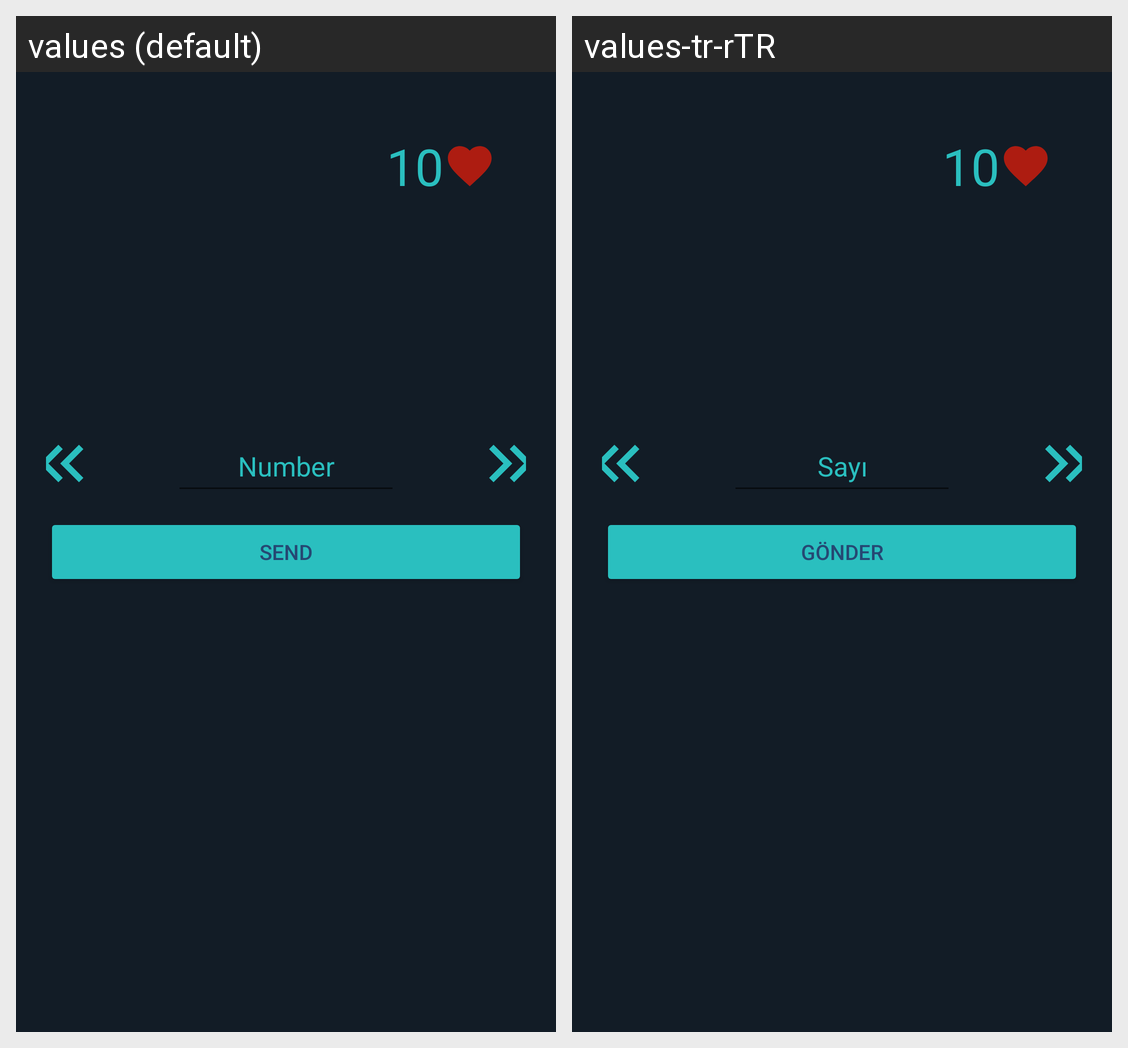

Strings drawn on this Android screen and how each of the app's shown locales translates them:
Android screen res/layout/fragment_guess.xml rendered under 2 locales, left to right: values (default), values-tr-rTR. Device: Nexus 5 (rendered at 1080×1920; each locale shown at half size, 540×960, under a caption strip naming it); theme Theme.GuessTheNumber.
Strings drawn on this screen, with the default value and each locale's value (text and hints the layout hard-codes, and strings that could not be matched under every locale, appear in the picture but are not listed):

lifeTextView
  values: 10
  values-tr-rTR: 10  [not translated; the default value is used]

number
  values: Number
  values-tr-rTR: Sayı

send
  values: Send
  values-tr-rTR: Gönder
